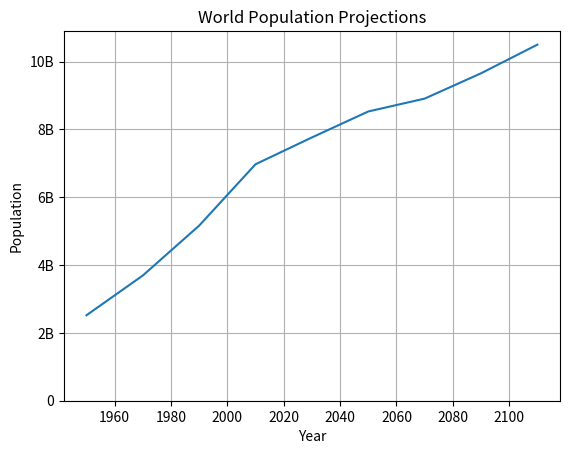
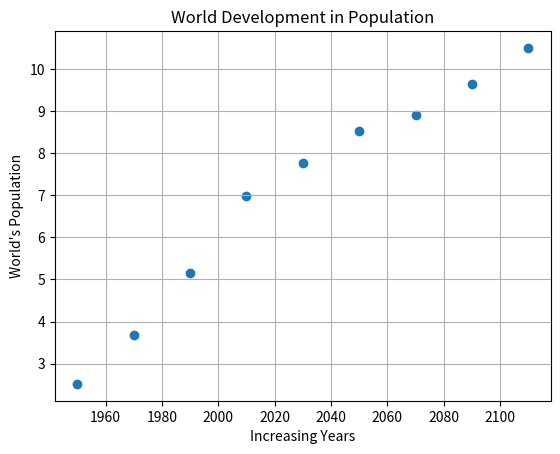

Here is the Python script that generated these plots, in order:
#DataCamp: "Data Analyst in Python" Course
#Topic: Customization

#There are many options for data visualization: different plot types, customizations like the
#color, shapes, labels, axes which mainly depends on the data and what you are trying to tell
#with the data.

import matplotlib.pyplot as plt
year =       [1950, 1970, 1990, 2010, 2030, 2050, 2070, 2090, 2110]
population = [2.519, 3.692, 5.163, 6.972, 7.762, 8.528, 8.907, 9.653, 10.498]

plt.plot(year, population)

#You can give the data visualization a title by using the ".title()" function. To label our
#axis, we need to call the for ".xlabel()" and ".ylabel()" functions and write what text you
#would like the axis to represent.
plt.title('World Population Projections')
plt.xlabel('Year')
plt.ylabel('Population')

#You can control the x and y ticks by specifying two arguments, by using the ".yticks()" or "xticks()"
#it creates a list which allows you to represent data from an existing starting point or to even
# make it more clear, it would be the same length.
plt.yticks([0,2,4,6,8,10],
           ['0','2B', '4B', '6B', '8B', '10B'])

#You can even add a grid to your chart by using the ".grid()" function and setting the parameters
#to "True"
plt.grid(True)
plt.show()
#--------------------------------------------------------------------------------------------
#Exercise

#You can assign premade variables to represent your x-axis and y-axis too
year = [1950, 1970, 1990, 2010, 2030, 2050, 2070, 2090, 2110]
population = [2.519, 3.692, 5.163, 6.972, 7.762, 8.528, 8.907, 9.653, 10.498]
plt.scatter(year, population)
xlab = 'Increasing Years'
ylab = "World's Population"
title = 'World Development in Population'
plt.xlabel(xlab)
plt.ylabel(ylab)
plt.title(title)
plt.grid(True)
plt.show()


#--------------------------------------------------------------------------------------------
